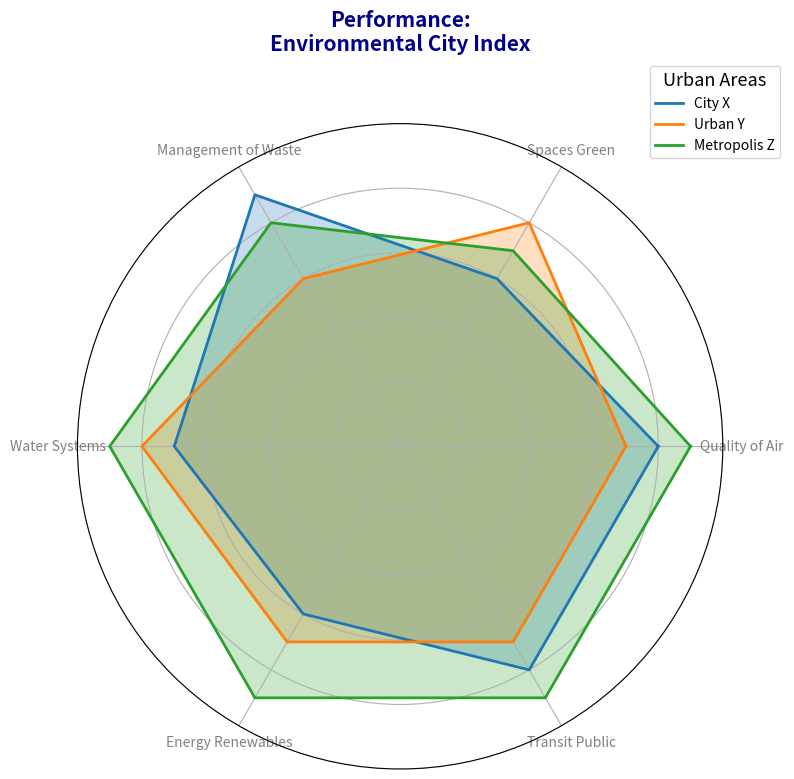

Write Python code to recreate this figure.
import matplotlib.pyplot as plt
import numpy as np

def create_radar_chart(categories, data, title, colors):
    num_vars = len(categories)
    angles = np.linspace(0, 2 * np.pi, num_vars, endpoint=False).tolist()
    angles += angles[:1]
    
    fig, ax = plt.subplots(figsize=(8, 8), subplot_kw=dict(polar=True))

    for city_data, color, city_label in zip(data, colors, ['City X', 'Urban Y', 'Metropolis Z']):
        values = city_data + city_data[:1]
        ax.plot(angles, values, linewidth=2, linestyle='solid', label=city_label, color=color)
        ax.fill(angles, values, color=color, alpha=0.25)

    ax.set_xticks(angles[:-1])
    ax.set_xticklabels(['Quality of Air', 'Spaces Green', 'Management of Waste', 
                        'Water Systems', 'Energy Renewables', 'Transit Public'], fontsize=10, color='gray')

    plt.title('Performance:\nEnvironmental City Index', size=15, color='darkblue', y=1.1, weight='bold', multialignment='center')
    plt.legend(loc='upper right', bbox_to_anchor=(1.1, 1.1), fontsize=10, title='Urban Areas', title_fontsize='13')
    ax.set_ylim(0, 10)
    ax.set_yticklabels([])
    plt.tight_layout()
    plt.show()

categories = ['Air Quality', 'Green Space', 'Waste Management', 
              'Water Management', 'Renewable Energy', 'Public Transportation']

data = [
    [8, 6, 9, 7, 6, 8],
    [7, 8, 6, 8, 7, 7],
    [9, 7, 8, 9, 9, 9]
]

colors = ['#1f77b4', '#ff7f0e', '#2ca02c']

create_radar_chart(categories, data, 
                   'City Green Index:\nUrban Environmental Performance', 
                   colors)
